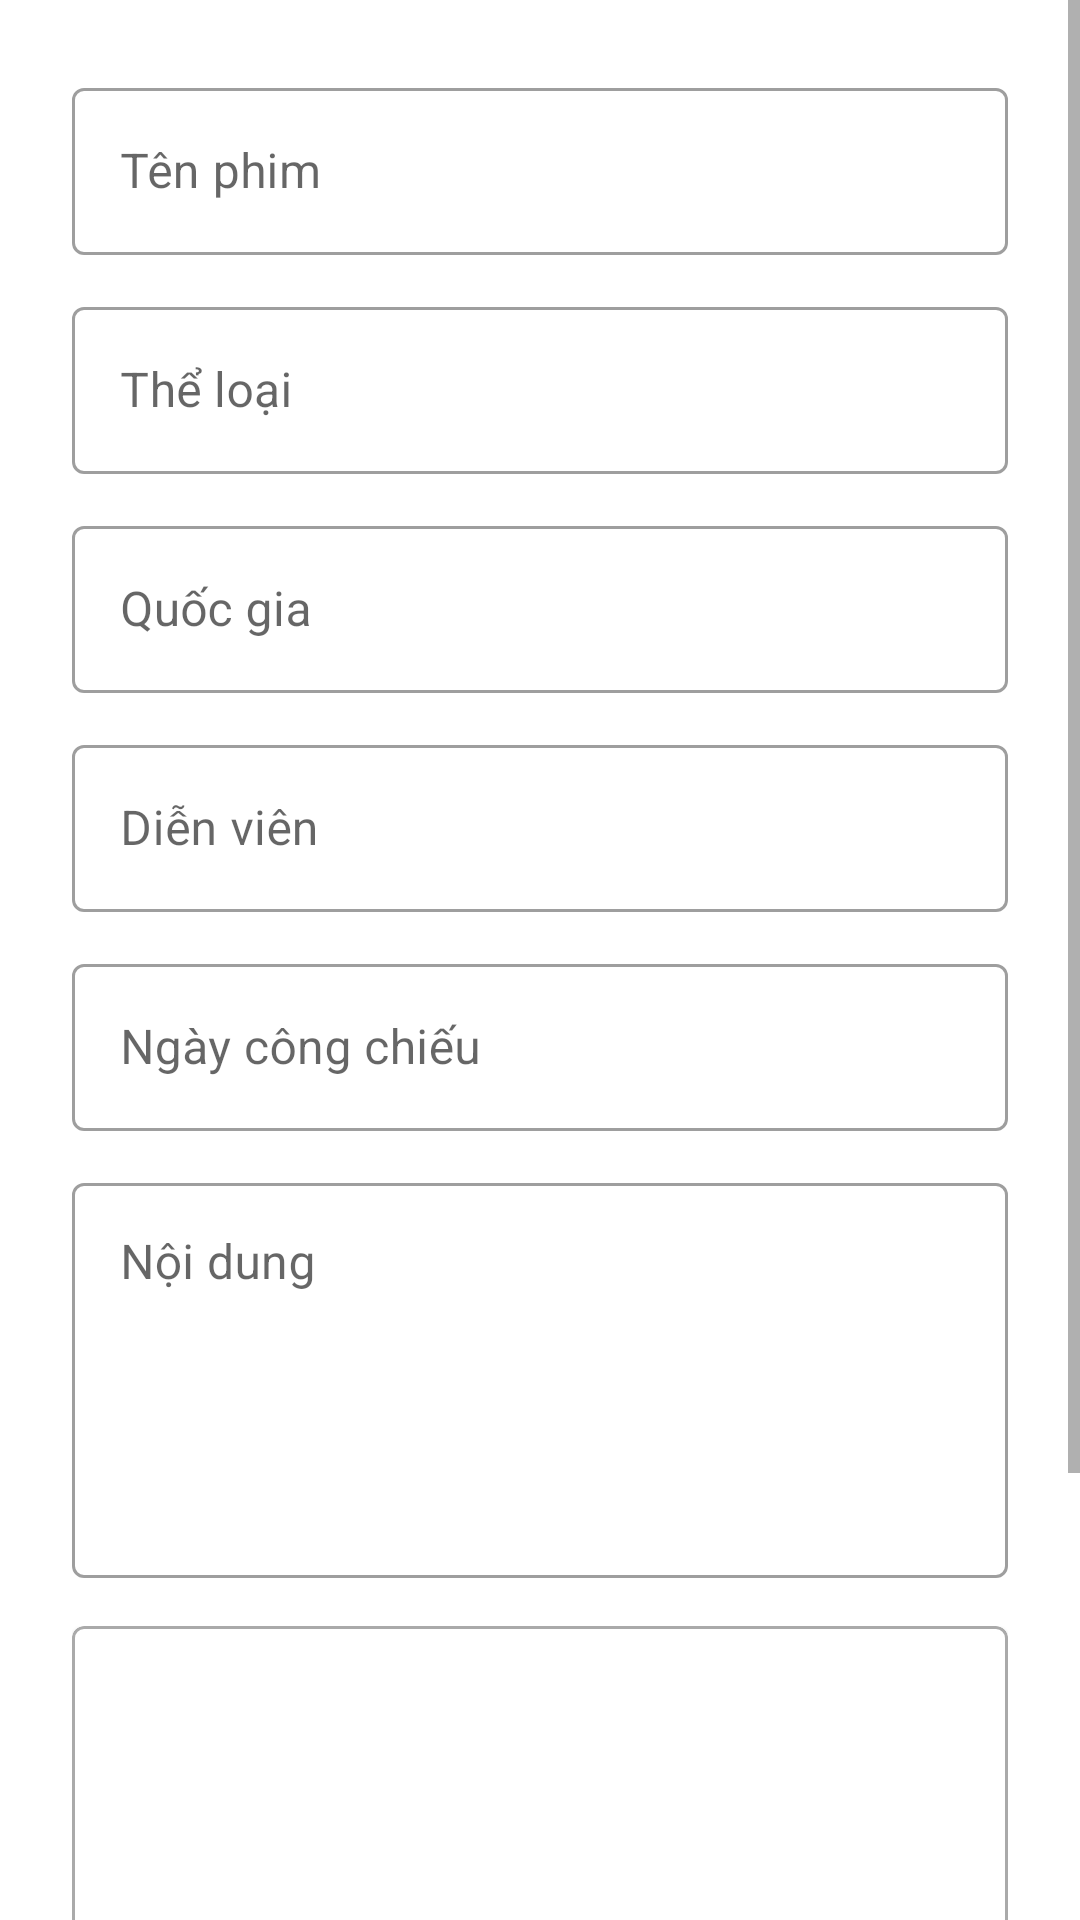

Here is an Android app screen rendered from its layout file. Give the layout XML and the strings, colors and styles it references.
<!-- AndroidManifest.xml: application theme Theme.QuanLyRapPhim -->
<!-- res/layout/fragment_add_film_screen.xml -->
<?xml version="1.0" encoding="utf-8"?>
<RelativeLayout xmlns:android="http://schemas.android.com/apk/res/android"
    xmlns:app="http://schemas.android.com/apk/res-auto"
    xmlns:tools="http://schemas.android.com/tools"
    android:layout_width="match_parent"
    android:layout_height="match_parent"
    tools:context=".fragments.AddFilmScreenFragment">

    <ScrollView
        android:layout_width="match_parent"
        android:layout_height="wrap_content">

        <LinearLayout
            android:layout_width="match_parent"
            android:layout_height="wrap_content"
            android:orientation="vertical"
            android:padding="24dp">
            
            <com.google.android.material.textfield.TextInputLayout
                style="@style/Widget.MaterialComponents.TextInputLayout.OutlinedBox"
                android:layout_width="match_parent"
                android:layout_height="wrap_content"
                android:layout_marginBottom="12dp"
                android:hint="Tên phim"
                app:boxBackgroundColor="@color/white">

                <com.google.android.material.textfield.TextInputEditText
                    android:id="@+id/add_film_screen_input_name"
                    android:layout_width="match_parent"
                    android:layout_height="wrap_content" />

            </com.google.android.material.textfield.TextInputLayout>

            
            <com.google.android.material.textfield.TextInputLayout
                style="@style/Widget.MaterialComponents.TextInputLayout.OutlinedBox"
                android:layout_width="match_parent"
                android:layout_height="wrap_content"
                android:layout_marginBottom="12dp"
                android:hint="Thể loại"
                app:boxBackgroundColor="@color/white">

                <com.google.android.material.textfield.TextInputEditText
                    android:id="@+id/add_film_screen_input_type"
                    android:layout_width="match_parent"
                    android:layout_height="wrap_content" />

            </com.google.android.material.textfield.TextInputLayout>

            
            <com.google.android.material.textfield.TextInputLayout
                style="@style/Widget.MaterialComponents.TextInputLayout.OutlinedBox"
                android:layout_width="match_parent"
                android:layout_height="wrap_content"
                android:layout_marginBottom="12dp"
                android:hint="Quốc gia"
                app:boxBackgroundColor="@color/white">

                <com.google.android.material.textfield.TextInputEditText
                    android:id="@+id/add_film_screen_input_country"
                    android:layout_width="match_parent"
                    android:layout_height="wrap_content" />

            </com.google.android.material.textfield.TextInputLayout>

            
            <com.google.android.material.textfield.TextInputLayout
                style="@style/Widget.MaterialComponents.TextInputLayout.OutlinedBox"
                android:layout_width="match_parent"
                android:layout_height="wrap_content"
                android:layout_marginBottom="12dp"
                android:hint="Diễn viên"
                app:boxBackgroundColor="@color/white">

                <com.google.android.material.textfield.TextInputEditText
                    android:id="@+id/add_film_screen_input_cast"
                    android:layout_width="match_parent"
                    android:layout_height="wrap_content"
                    />

            </com.google.android.material.textfield.TextInputLayout>

            
            <com.google.android.material.textfield.TextInputLayout
                style="@style/Widget.MaterialComponents.TextInputLayout.OutlinedBox"
                android:layout_width="match_parent"
                android:layout_height="wrap_content"
                android:layout_marginBottom="12dp"
                android:hint="Ngày công chiếu"
                app:boxBackgroundColor="@color/white">

                <com.google.android.material.textfield.TextInputEditText
                    android:id="@+id/add_film_screen_input_release_date"
                    android:layout_width="match_parent"
                    android:layout_height="wrap_content"
                    android:focusable="false" />

            </com.google.android.material.textfield.TextInputLayout>

            
            <com.google.android.material.textfield.TextInputLayout
                style="@style/Widget.MaterialComponents.TextInputLayout.OutlinedBox"
                android:layout_width="match_parent"
                android:layout_height="wrap_content"
                android:layout_marginBottom="12dp"
                android:hint="Nội dung"
                app:boxBackgroundColor="@color/white">

                <com.google.android.material.textfield.TextInputEditText
                    android:id="@+id/add_film_screen_input_content"
                    android:layout_width="match_parent"
                    android:layout_height="wrap_content"
                    android:gravity="start"
                    android:inputType="textMultiLine"
                    android:lines="5" />

            </com.google.android.material.textfield.TextInputLayout>

            
            <RelativeLayout
                android:layout_width="match_parent"
                android:layout_height="200dp"
                android:layout_marginTop="4dp">

                <com.google.android.material.card.MaterialCardView
                    android:layout_width="match_parent"
                    android:layout_height="match_parent"
                    app:strokeColor="#aaa"
                    app:strokeWidth="1dp"
                    android:backgroundTint="@color/white">

                    <LinearLayout
                        android:layout_width="match_parent"
                        android:layout_height="match_parent"
                        android:gravity="center">

                        <ImageView
                            android:layout_width="80dp"
                            android:layout_height="80dp"
                            android:alpha="0.5"
                            android:src="@drawable/outline_image_24" />
                    </LinearLayout>

                    <ImageView
                        android:id="@+id/add_film_screen_imv_image"
                        android:layout_width="match_parent"
                        android:layout_height="match_parent"
                        android:scaleType="centerCrop" />
                </com.google.android.material.card.MaterialCardView>


                <com.google.android.material.button.MaterialButton
                    android:id="@+id/add_film_screen_btn_remove_image"
                    android:layout_width="wrap_content"
                    android:layout_height="wrap_content"
                    android:layout_alignParentRight="true"
                    android:layout_marginTop="8dp"
                    android:layout_marginRight="12dp"
                    android:backgroundTint="@color/white"
                    android:minWidth="0dp"
                    android:paddingHorizontal="6dp"
                    android:visibility="invisible"
                    app:cornerRadius="999dp"
                    app:icon="@drawable/baseline_close_24"
                    app:iconPadding="0dp"
                    app:iconTint="#f44" />


            </RelativeLayout>

            
            <com.google.android.material.button.MaterialButton
                android:id="@+id/add_film_screen_btn_add"
                android:layout_width="match_parent"
                android:layout_height="wrap_content"
                android:layout_marginTop="20dp"
                android:text="Thêm phim"
                app:cornerRadius="999dp" />
        </LinearLayout>
    </ScrollView>

    <LinearLayout
        android:layout_width="match_parent"
        android:layout_height="match_parent"
        android:gravity="center"
        android:background="#aaffffff"
        android:id="@+id/add_film_screen_loading"
        android:visibility="gone"
        android:clickable="true"
        >
        <com.google.android.material.progressindicator.CircularProgressIndicator
            android:layout_width="wrap_content"
            android:layout_height="wrap_content"
            android:indeterminate="true"
            />
    </LinearLayout>
</RelativeLayout>
<!-- resources referenced by this layout -->
<resources>
  <color name="white">#FFFFFFFF</color>
  <style name="Theme.QuanLyRapPhim" parent="Theme.MaterialComponents.Light.NoActionBar">
          
          <item name="colorPrimary">@color/primary</item>
          <item name="colorPrimaryDark">@color/purple_700</item>
          <item name="colorAccent">@color/primary</item>
          
      </style>
  <color name="primary">#7F56D9</color>
  <color name="purple_700">#FF3700B3</color>
</resources>
